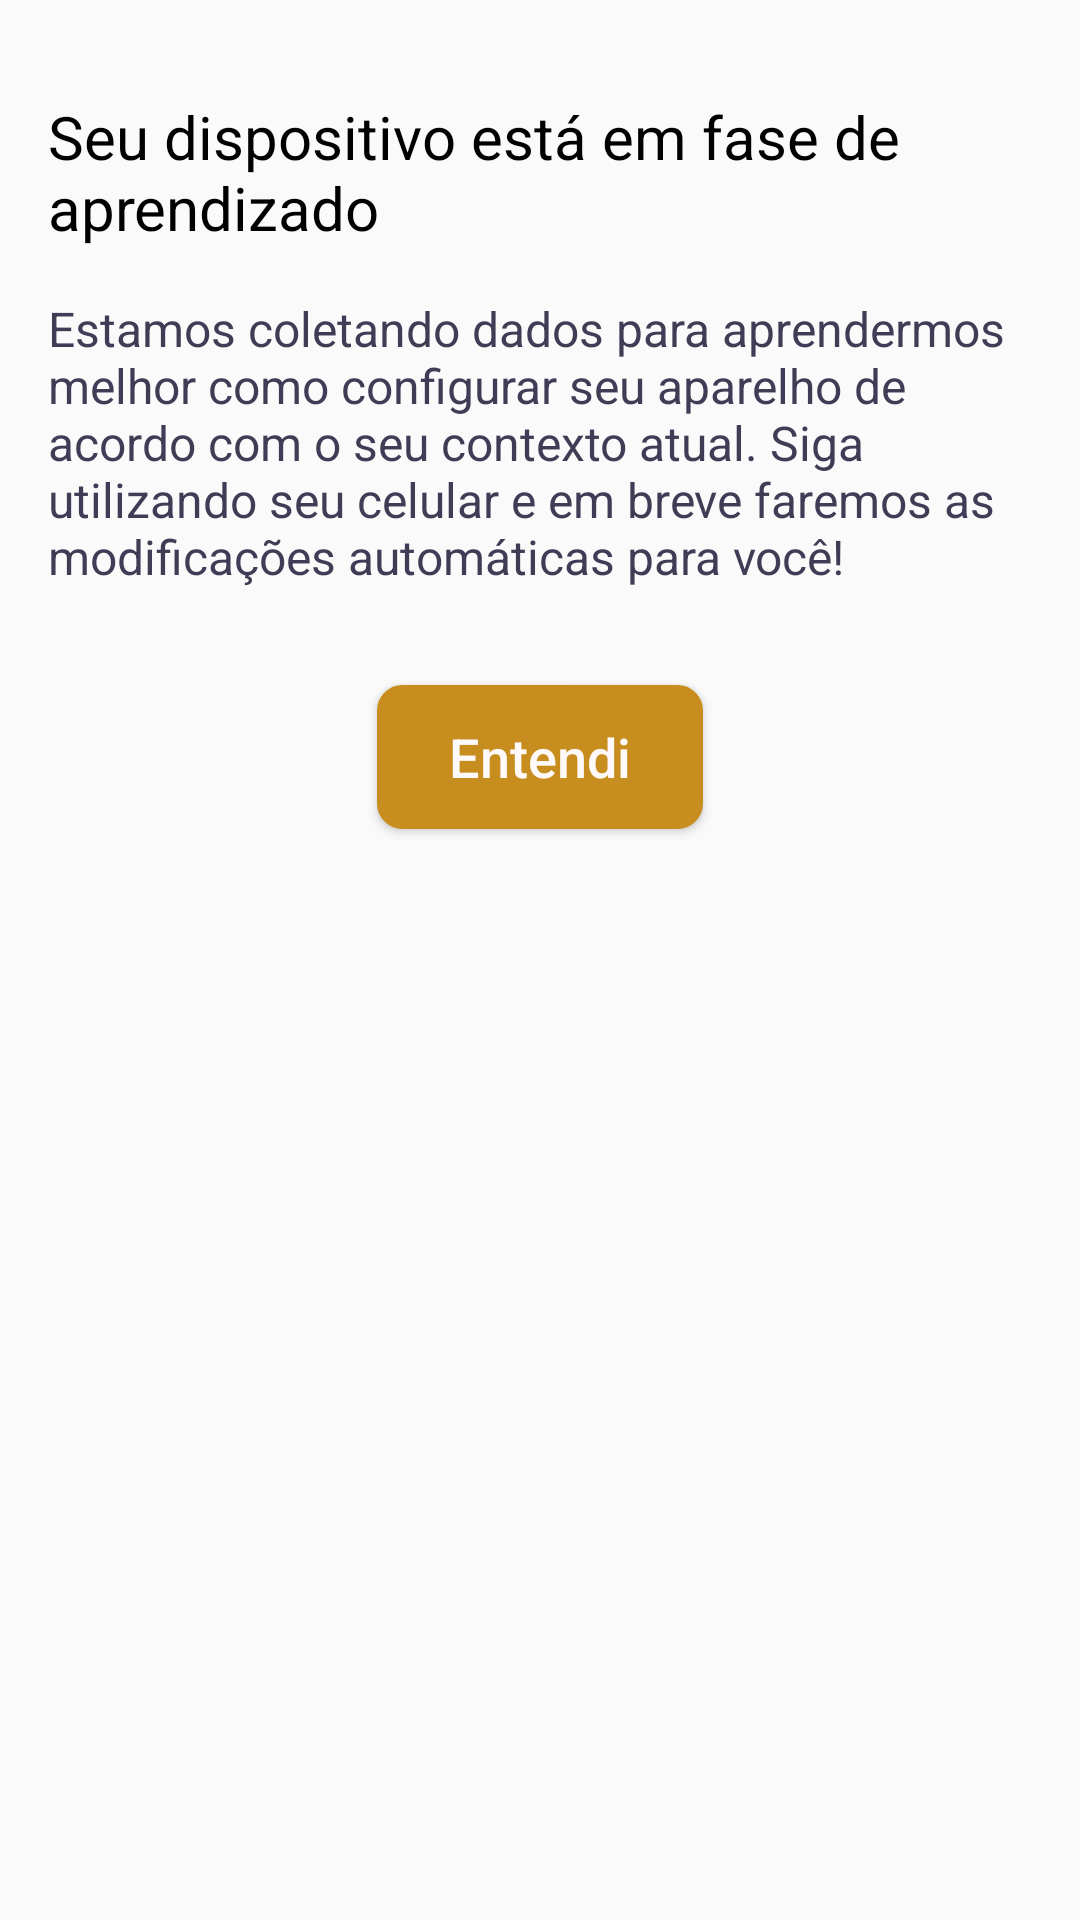

Android layout source for this screen:
<!-- AndroidManifest.xml: application theme AppTheme -->
<!-- res/layout/layout_info_changes.xml -->
<?xml version="1.0" encoding="utf-8"?>
<LinearLayout xmlns:android="http://schemas.android.com/apk/res/android"
    android:orientation="vertical"
    android:paddingVertical="32dp"
    android:paddingHorizontal="16dp"
    android:layout_width="match_parent"
    android:layout_height="wrap_content">

    <TextView
        android:textSize="20dp"
        android:textColor="@color/black"
        android:layout_gravity="center"
        android:text="@string/home_ask_title"
        android:id="@+id/home_ask_title"
        android:layout_width="match_parent"
        android:layout_height="wrap_content" />

    <TextView
        android:textSize="16dp"
        android:layout_marginTop="16dp"
        android:textColor="@color/textColor"
        android:layout_gravity="center"
        android:text="@string/home_ask_message"
        android:id="@+id/home_ask_message"
        android:layout_width="match_parent"
        android:layout_height="wrap_content" />

    <Button
        android:paddingHorizontal="24dp"
        android:textSize="18dp"
        android:id="@+id/home_ask_button"
        android:text="@string/home_ask_button"
        android:textColor="@color/white"
        android:background="@drawable/border_btn"
        android:textAllCaps="false"
        android:gravity="center"
        android:layout_gravity="center"
        android:layout_marginTop="32dp"
        android:layout_width="wrap_content"
        android:layout_height="wrap_content" />

</LinearLayout>
<!-- resources referenced by this layout -->
<resources>
  <color name="black">#000000</color>
  <color name="textColor">#3F3D56</color>
  <color name="white">#FFFAFA</color>
  <!-- drawable border_btn (drawable) -->
  <selector xmlns:android="http://schemas.android.com/apk/res/android">
      <item>
          <shape android:shape="rectangle">
              <solid android:color="@color/colorPrimary"/> 
              <corners android:radius="8dp"/> 
              <stroke android:color="@color/colorPrimary" android:width="1dp"/> 
              <padding android:bottom="8dp" android:left="8dp" android:right="8dp" android:top="8dp"/>
          </shape>
      </item>
  </selector>
  <string name="home_ask_button">Entendi</string>
  <string name="home_ask_message">Estamos coletando dados para aprendermos melhor como configurar seu aparelho de acordo com o seu contexto atual. Siga utilizando seu celular e em breve faremos as modificações automáticas para você!</string>
  <string name="home_ask_title">Seu dispositivo está em fase de aprendizado</string>
  <style name="AppTheme" parent="Theme.AppCompat.Light.NoActionBar">
          
          <item name="colorPrimary">@color/colorPrimary</item>
          <item name="colorPrimaryDark">@color/colorPrimaryDark</item>
          <item name="colorAccent">@color/colorAccent</item>
          <item name="android:windowLightStatusBar">true</item>
      </style>
  <color name="colorPrimary">#C78D1F</color>
  <color name="colorPrimaryDark">#C78D1F</color>
  <color name="colorAccent">#C78D1F</color>
</resources>
